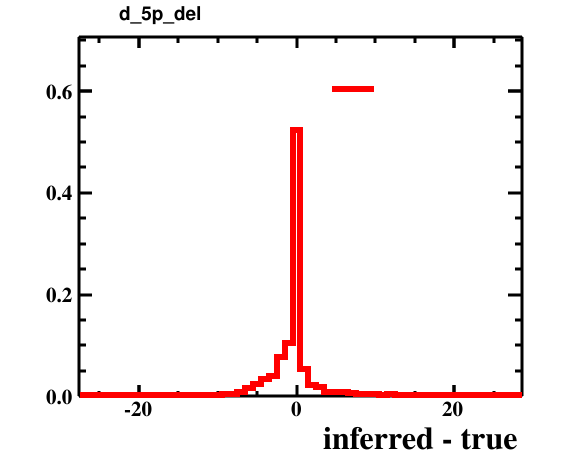

Values plotted in this chart, from the file beside it:
bin_low_edge, contents, xtitle, binlabel
-28.5, 0.0, inferred - true, 
-27.5, 9.999999747378752e-05, inferred - true, 
-26.5, 0.0, inferred - true, 
-25.5, 0.0, inferred - true, 
-24.5, 0.0, inferred - true, 
-23.5, 0.0005, inferred - true, 
-22.5, 0.0002, inferred - true, 
-21.5, 0.0003, inferred - true, 
-20.5, 0.0007, inferred - true, 
-19.5, 0.0, inferred - true, 
-18.5, 0.0004, inferred - true, 
-17.5, 0.0008, inferred - true, 
-16.5, 0.0004, inferred - true, 
-15.5, 0.0005, inferred - true, 
-14.5, 0.0009, inferred - true, 
-13.5, 0.0026, inferred - true, 
-12.5, 0.0024, inferred - true, 
-11.5, 0.0021, inferred - true, 
-10.5, 0.0025, inferred - true, 
-9.5, 0.0032, inferred - true, 
-8.5, 0.0048, inferred - true, 
-7.5, 0.0085, inferred - true, 
-6.5, 0.0154, inferred - true, 
-5.5, 0.023, inferred - true, 
-4.5, 0.0331, inferred - true, 
-3.5, 0.04, inferred - true, 
-2.5, 0.0769, inferred - true, 
-1.5, 0.1055, inferred - true, 
-0.5, 0.5231, inferred - true, 
0.5, 0.0539, inferred - true, 
1.5, 0.0212, inferred - true, 
2.5, 0.0177, inferred - true, 
3.5, 0.0077, inferred - true, 
4.5, 0.0072, inferred - true, 
5.5, 0.0081, inferred - true, 
6.5, 0.0071, inferred - true, 
7.5, 0.005, inferred - true, 
8.5, 0.0048, inferred - true, 
9.5, 0.0042, inferred - true, 
10.5, 0.0027, inferred - true, 
11.5, 0.0036, inferred - true, 
12.5, 0.0025, inferred - true, 
13.5, 0.0016, inferred - true, 
14.5, 0.002, inferred - true, 
15.5, 0.0009, inferred - true, 
16.5, 0.0007, inferred - true, 
17.5, 0.0003, inferred - true, 
18.5, 0.0002, inferred - true, 
19.5, 0.0002, inferred - true, 
20.5, 9.999999747378752e-05, inferred - true, 
21.5, 9.999999747378752e-05, inferred - true, 
22.5, 0.0, inferred - true, 
23.5, 0.0, inferred - true, 
24.5, 9.999999747378752e-05, inferred - true, 
25.5, 0.0, inferred - true, 
26.5, 9.999999747378752e-05, inferred - true, 
27.5, 9.999999747378752e-05, inferred - true, 
28.5, 0.0, inferred - true, 
